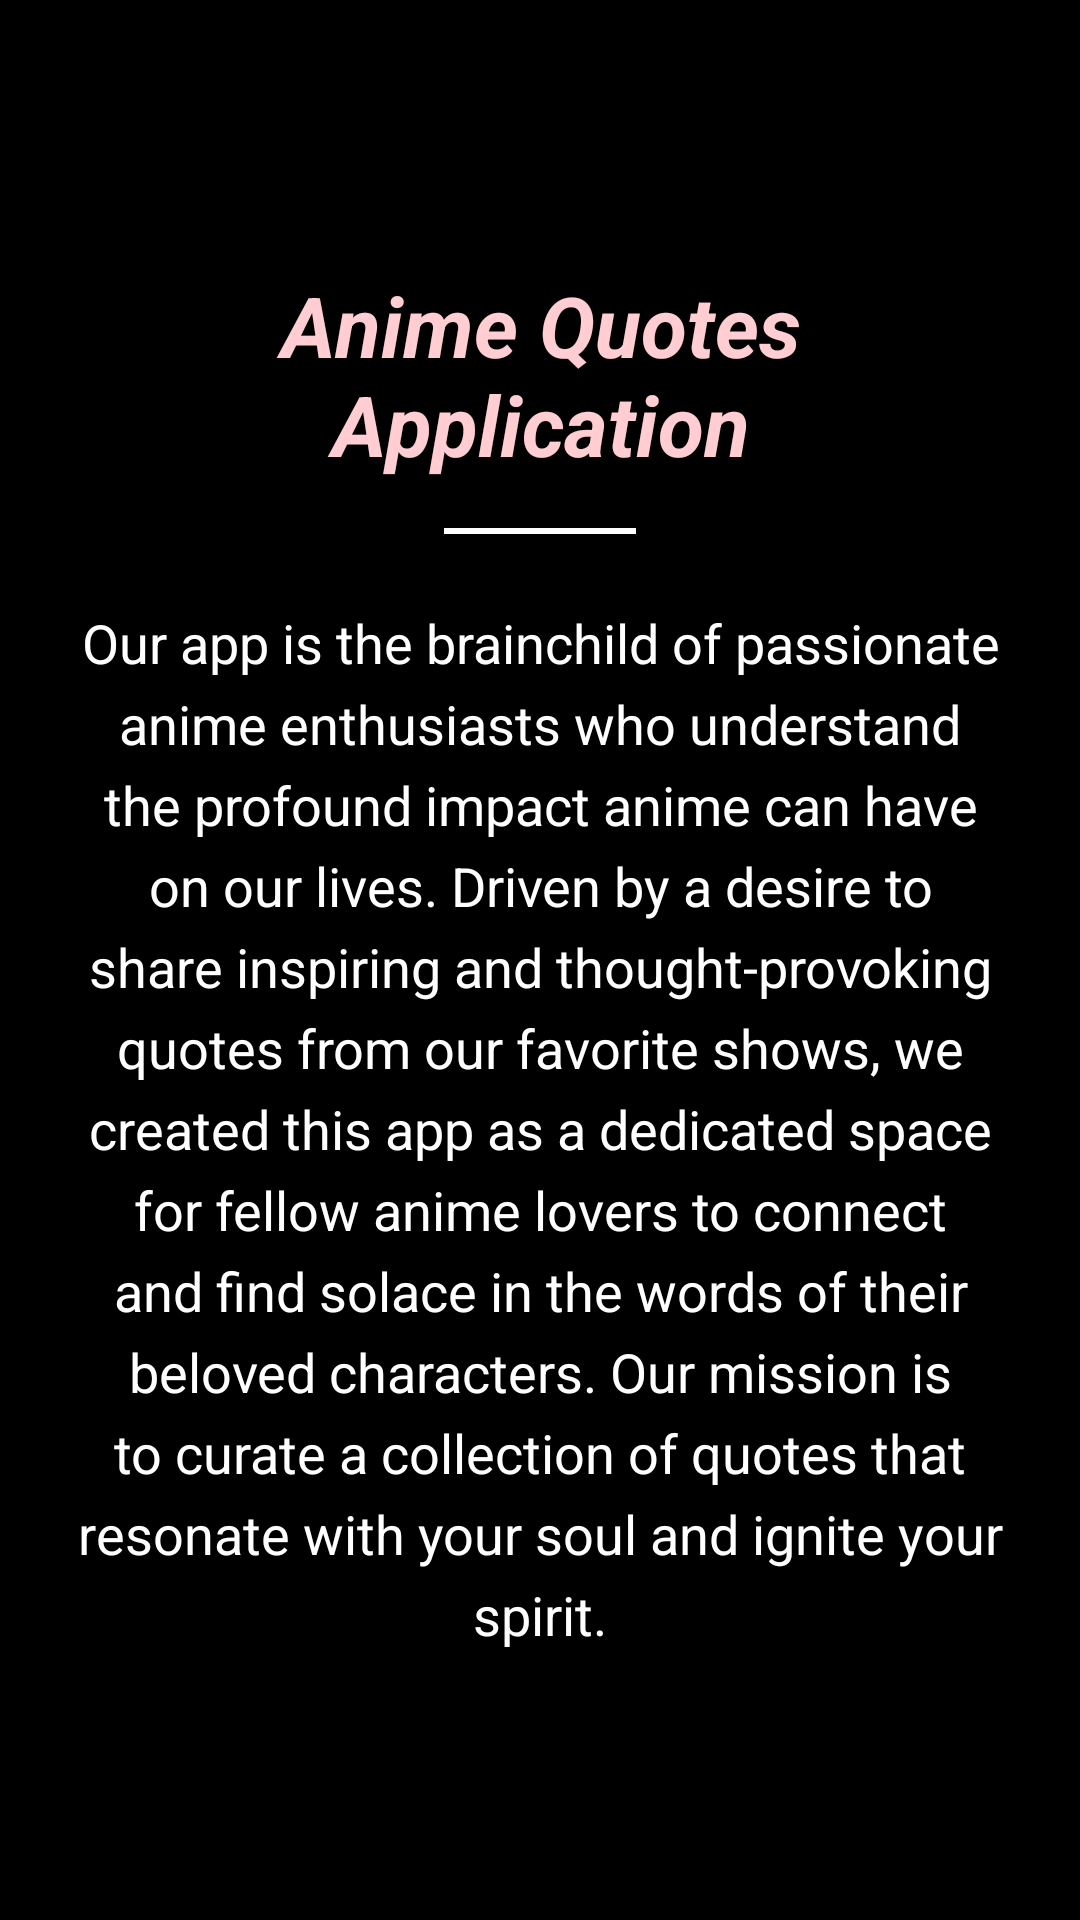

Produce the Android XML layout that renders to this screen, including the resource entries it uses.
<!-- AndroidManifest.xml: application theme Theme.AnimeQoutesTest -->
<!-- res/layout/fragment_about_us.xml -->
<FrameLayout xmlns:android="http://schemas.android.com/apk/res/android"
    xmlns:tools="http://schemas.android.com/tools"
    android:layout_width="match_parent"
    android:layout_height="match_parent"
    android:background="@color/black"
    tools:context=".AboutUsFragment">

    <LinearLayout
        android:layout_width="match_parent"
        android:layout_height="match_parent"
        android:orientation="vertical"
        android:padding="24dp"
        android:gravity="center">

        <TextView
            android:layout_width="wrap_content"
            android:layout_height="wrap_content"
            android:text="Anime Quotes Application"
            android:textColor="#FFCDD2"
            android:textSize="28sp"
            android:textStyle="bold|italic"
            android:gravity="center"
            android:layout_marginBottom="16dp"/>

        <View
            android:layout_width="64dp"
            android:layout_height="2dp"
            android:background="@color/white"
            android:layout_gravity="center"
            android:layout_marginBottom="24dp" />

        <TextView
            android:layout_width="match_parent"
            android:layout_height="wrap_content"
            android:text="Our app is the brainchild of passionate anime enthusiasts who understand the profound impact anime can have on our lives. Driven by a desire to share inspiring and thought-provoking quotes from our favorite shows, we created this app as a dedicated space for fellow anime lovers to connect and find solace in the words of their beloved characters. Our mission is to curate a collection of quotes that resonate with your soul and ignite your spirit."
            android:textColor="@color/white"
            android:textSize="18sp"
            android:lineSpacingExtra="6dp"
            android:textAlignment="center"/>

    </LinearLayout>

</FrameLayout>
<!-- resources referenced by this layout -->
<resources>
  <style name="Theme.AnimeQoutesTest" parent="Base.Theme.AnimeQoutesTest" />
  <style name="Base.Theme.AnimeQoutesTest" parent="Theme.Material3.DayNight.NoActionBar">
          
          
      </style>
  <!-- not gathered from this repository: default colours our renderer supplied (Android Studio template values) -->
  <color name="black">#FF000000</color>
  <color name="white">#FFFFFFFF</color>
</resources>
